The GitHub repository Griffin98/image_classifier contains a labelled image folder "data" with 5 categories: blueberry, cherry, peach, raspberry, walnut. Examples follow, each with its label.

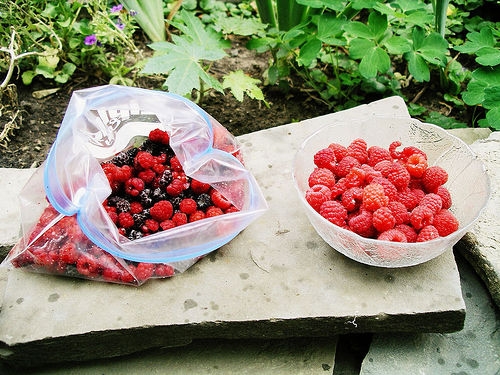
Label: raspberry

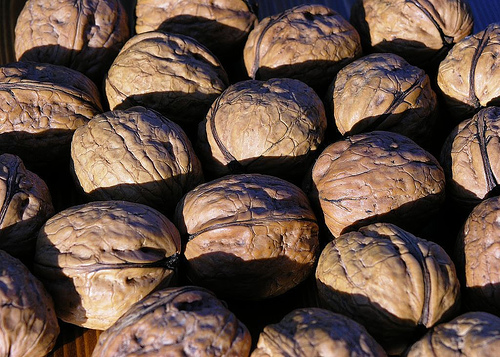
Label: walnut

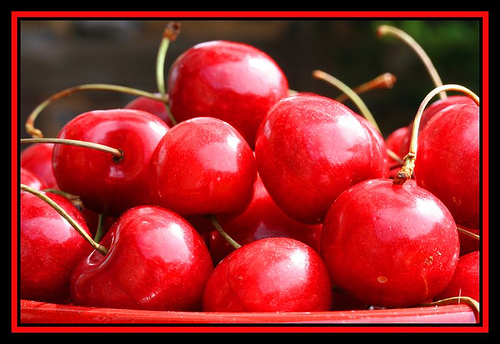
Label: cherry

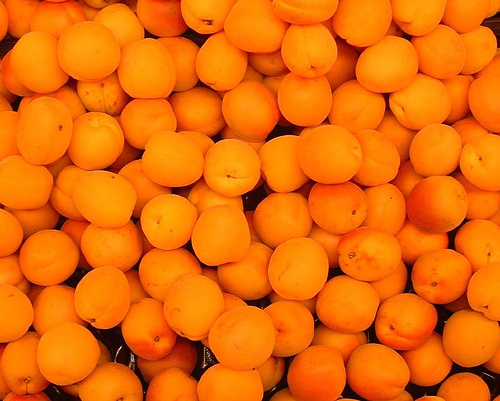
Label: peach

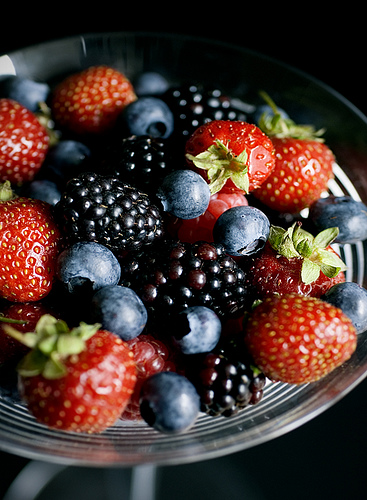
Label: blueberry

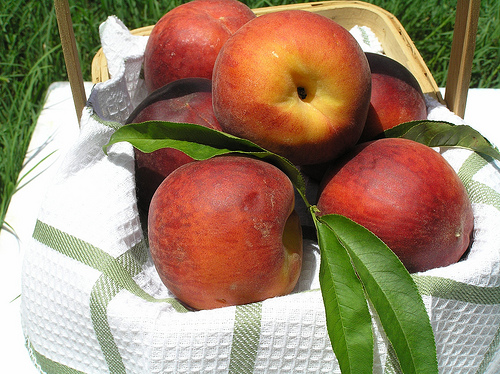
Label: peach
